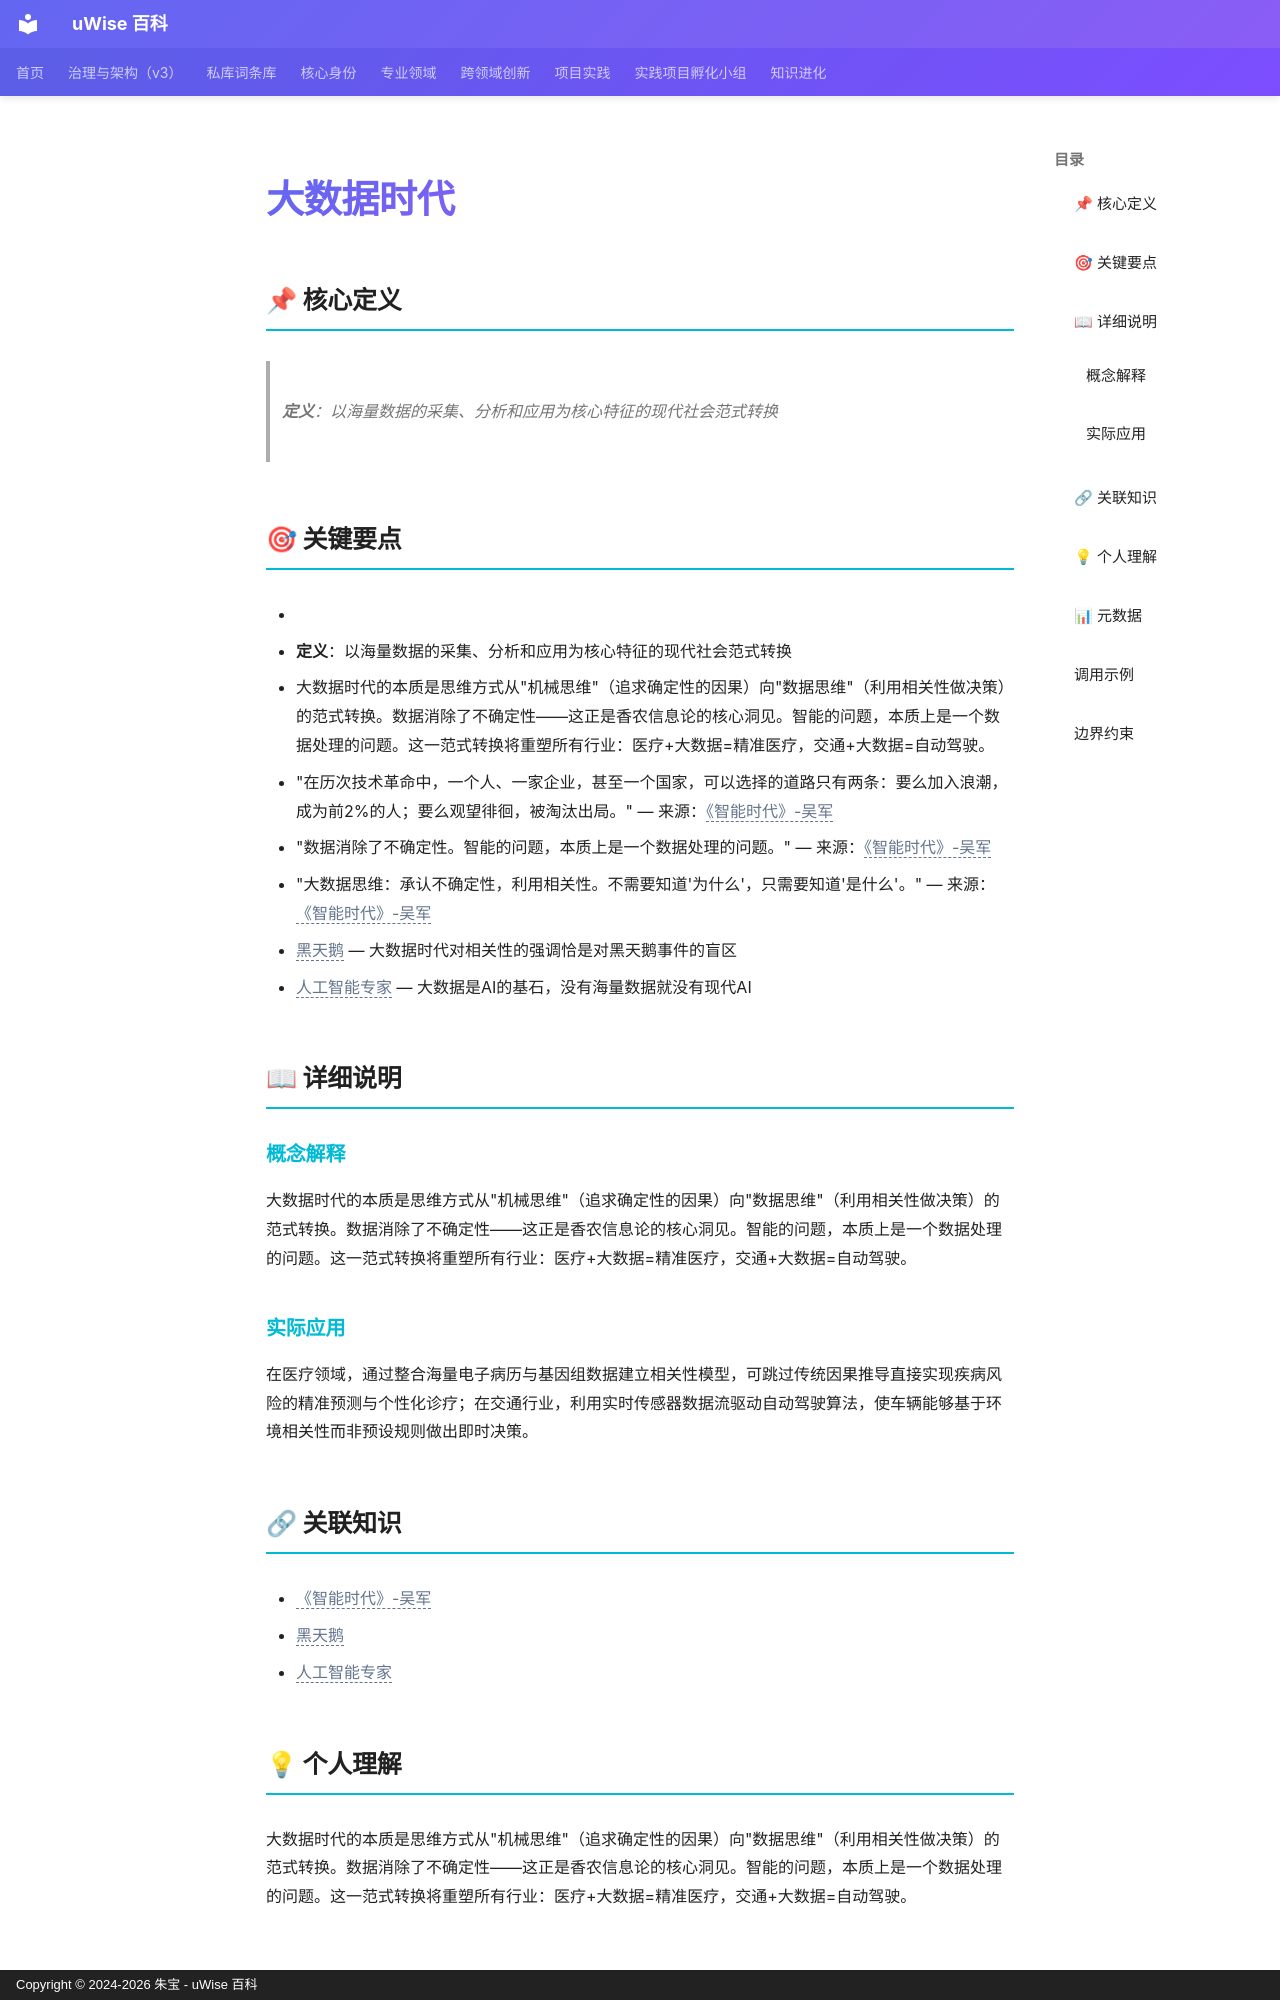

repository: zhubao315/uWise · page: vault-encyclopedia/md-d34e4cc6/index.html · generator: mkdocs · copyright: Copyright © 2024-2026 朱宝 - uWise 百科

---
title: "大数据时代"
description: "定义：以海量数据的采集、分析和应用为核心特征的现代社会范式转换"
---

# 大数据时代

## 📌 核心定义

> **定义**：以海量数据的采集、分析和应用为核心特征的现代社会范式转换

## 🎯 关键要点

- <!-- AI辅助丰富：基于读书笔记提炼 -->
- **定义**：以海量数据的采集、分析和应用为核心特征的现代社会范式转换
- 大数据时代的本质是思维方式从"机械思维"（追求确定性的因果）向"数据思维"（利用相关性做决策）的范式转换。数据消除了不确定性——这正是香农信息论的核心洞见。智能的问题，本质上是一个数据处理的问题。这一范式转换将重塑所有行业：医疗+大数据=精准医疗，交通+大数据=自动驾驶。
- "在历次技术革命中，一个人、一家企业，甚至一个国家，可以选择的道路只有两条：要么加入浪潮，成为前2%的人；要么观望徘徊，被淘汰出局。" — 来源：<span class="uw-unresolved" data-target="《智能时代》-吴军" title="未解析的双链目标：《智能时代》-吴军">《智能时代》-吴军</span>
- "数据消除了不确定性。智能的问题，本质上是一个数据处理的问题。" — 来源：<span class="uw-unresolved" data-target="《智能时代》-吴军" title="未解析的双链目标：《智能时代》-吴军">《智能时代》-吴军</span>
- "大数据思维：承认不确定性，利用相关性。不需要知道'为什么'，只需要知道'是什么'。" — 来源：<span class="uw-unresolved" data-target="《智能时代》-吴军" title="未解析的双链目标：《智能时代》-吴军">《智能时代》-吴军</span>
- <span class="uw-unresolved" data-target="黑天鹅" title="未解析的双链目标：黑天鹅">黑天鹅</span> — 大数据时代对相关性的强调恰是对黑天鹅事件的盲区
- <span class="uw-unresolved" data-target="人工智能专家" title="未解析的双链目标：人工智能专家">人工智能专家</span> — 大数据是AI的基石，没有海量数据就没有现代AI

## 📖 详细说明

### 概念解释
<!-- AI辅助丰富：基于读书笔记提炼 -->
大数据时代的本质是思维方式从"机械思维"（追求确定性的因果）向"数据思维"（利用相关性做决策）的范式转换。数据消除了不确定性——这正是香农信息论的核心洞见。智能的问题，本质上是一个数据处理的问题。这一范式转换将重塑所有行业：医疗+大数据=精准医疗，交通+大数据=自动驾驶。


### 实际应用

在医疗领域，通过整合海量电子病历与基因组数据建立相关性模型，可跳过传统因果推导直接实现疾病风险的精准预测与个性化诊疗；在交通行业，利用实时传感器数据流驱动自动驾驶算法，使车辆能够基于环境相关性而非预设规则做出即时决策。
